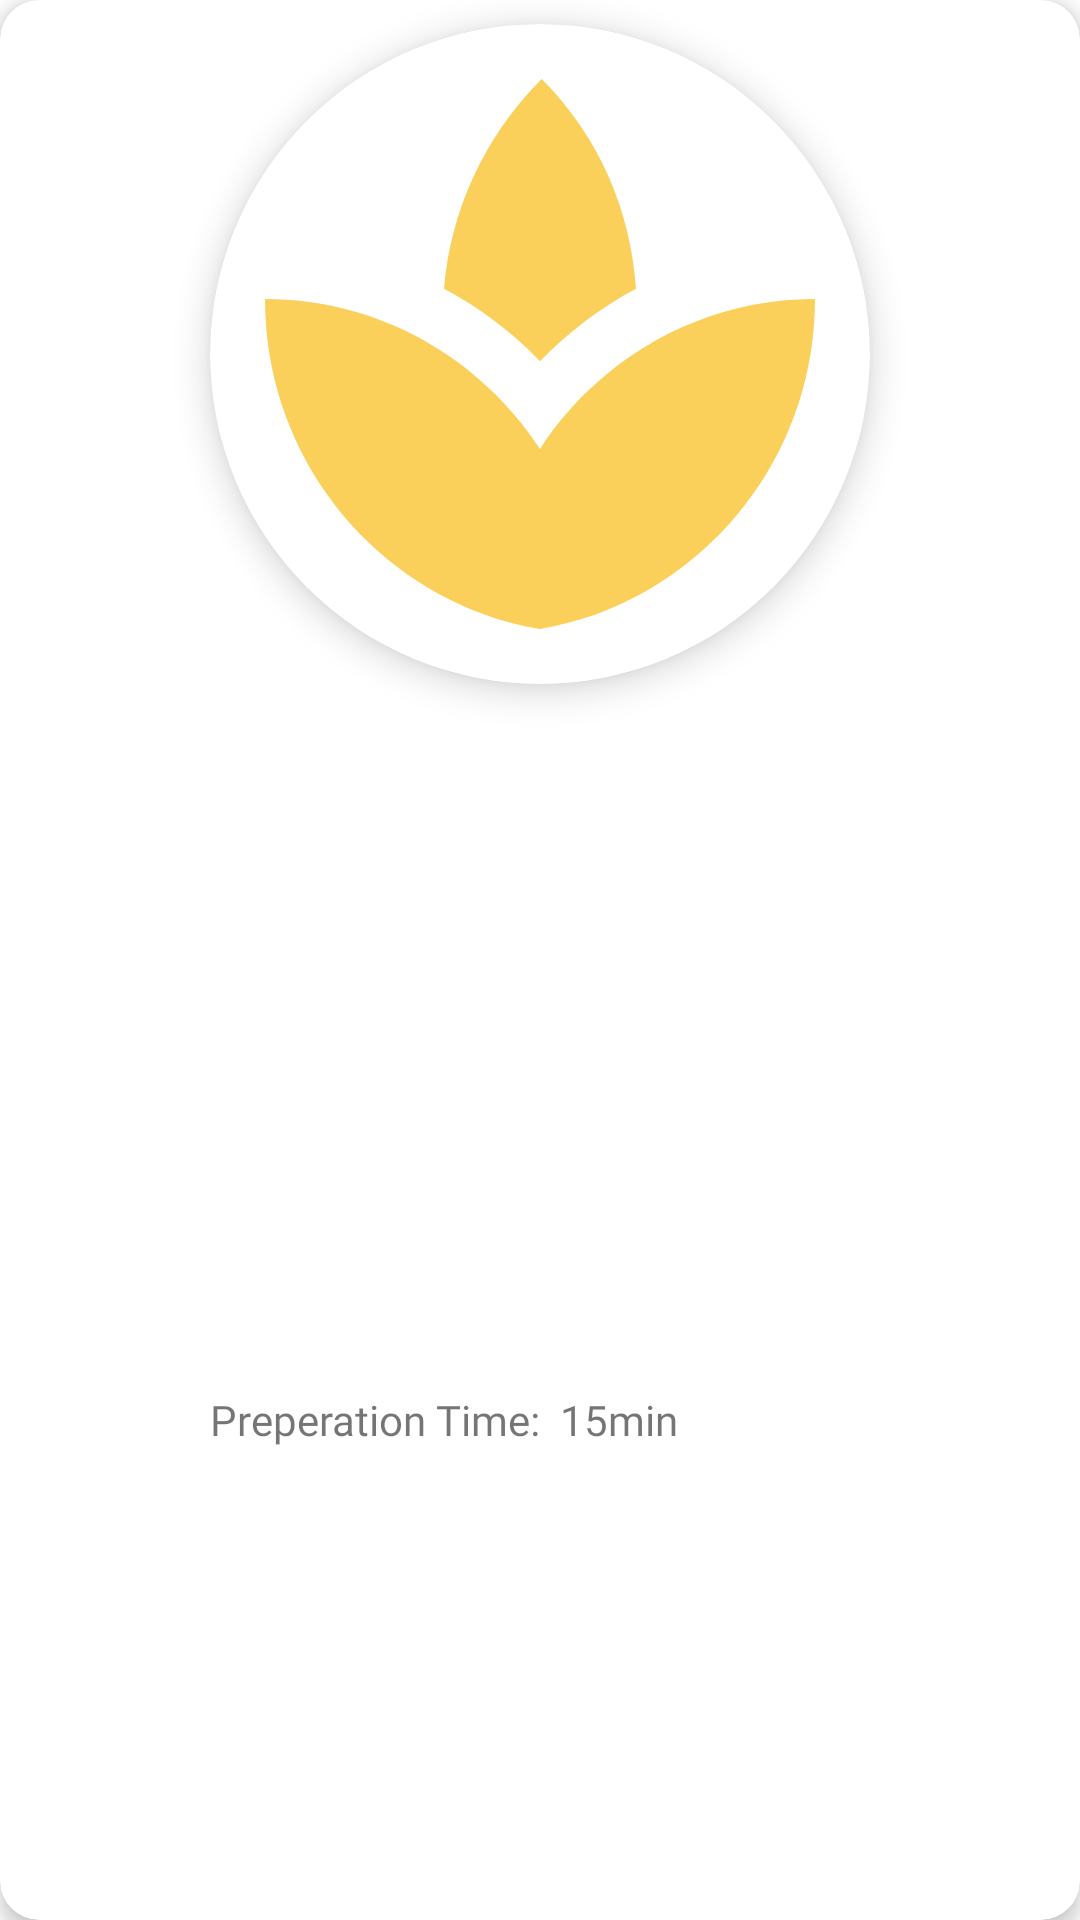

This screen was rendered from an Android layout file. Write that file and the resources it references.
<!-- AndroidManifest.xml: application theme Theme.HealthyPalate -->
<!-- res/layout/daily_menu_item.xml -->
<?xml version="1.0" encoding="utf-8"?>
<layout xmlns:android="http://schemas.android.com/apk/res/android"
    xmlns:app="http://schemas.android.com/apk/res-auto"
    xmlns:tools="http://schemas.android.com/tools">

    <data>
        <variable
            name="recipeModel"
            type="com.example.healthypalate.ui.models.RecipesModel" />
    </data>

    <com.google.android.material.card.MaterialCardView
        android:layout_width="270dp"
        android:layout_height="340dp"
        android:layout_marginStart="10dp"
        android:layout_marginTop="10dp"
        android:layout_marginBottom="10dp"
        android:layout_marginEnd="10dp"
        app:cardCornerRadius="13dp"
        app:cardElevation="4dp"
        app:cardUseCompatPadding="false">

        <androidx.constraintlayout.widget.ConstraintLayout
            android:layout_width="match_parent"
            android:layout_height="match_parent">

            <com.google.android.material.card.MaterialCardView
                android:id="@+id/materialCardView"
                android:layout_width="220dp"
                android:layout_height="220dp"
                android:layout_marginTop="8dp"
                app:cardCornerRadius="110dp"
                app:cardElevation="7dp"
                app:layout_constraintEnd_toEndOf="parent"
                app:layout_constraintStart_toStartOf="parent"
                app:layout_constraintTop_toTopOf="parent">

                <ImageView
                    android:id="@+id/recipe_image"
                    android:layout_width="match_parent"
                    android:layout_height="220dp"
                    android:scaleType="centerCrop"
                    android:src="@drawable/logo" />
            </com.google.android.material.card.MaterialCardView>

            <TextView
                android:id="@+id/recipe_category"
                android:layout_width="wrap_content"
                android:layout_height="wrap_content"
                android:layout_marginTop="8dp"
                android:fontFamily="@font/varela_round"
                android:text="@{recipeModel.recipe_category}"
                android:textColor="#0E0E0E"
                android:textSize="24sp"
                android:textStyle="bold"
                app:layout_constraintStart_toStartOf="@+id/materialCardView"
                app:layout_constraintTop_toBottomOf="@+id/materialCardView" />

            <TextView
                android:id="@+id/recipe_title"
                android:layout_width="wrap_content"
                android:layout_height="wrap_content"
                android:layout_marginTop="8dp"
                android:fontFamily="@font/varela_round"
                android:text="@{recipeModel.recipe_title}"
                android:textColor="#201E1E"
                android:textSize="16sp"
                app:layout_constraintStart_toStartOf="@+id/recipe_category"
                app:layout_constraintTop_toBottomOf="@+id/recipe_category" />

            <TextView
                android:id="@+id/textView6"
                android:layout_width="wrap_content"
                android:layout_height="wrap_content"
                android:layout_marginTop="8dp"
                android:fontFamily="@font/varela_round"
                android:text="Preperation Time:  15min"
                app:layout_constraintBottom_toBottomOf="parent"
                app:layout_constraintStart_toStartOf="@+id/recipe_title"
                app:layout_constraintTop_toBottomOf="@+id/recipe_title" />
        </androidx.constraintlayout.widget.ConstraintLayout>

    </com.google.android.material.card.MaterialCardView>
</layout>
<!-- resources referenced by this layout -->
<resources>
  <!-- drawable logo (drawable) -->
  <vector android:height="24dp" android:tint="@color/yellow"
      android:viewportHeight="24" android:viewportWidth="24"
      android:width="24dp" xmlns:android="http://schemas.android.com/apk/res/android">
      <path android:fillColor="@android:color/white" android:pathData="M8.55,12c-1.07,-0.71 -2.25,-1.27 -3.53,-1.61 1.28,0.34 2.46,0.9 3.53,1.61zM18.98,10.39c-1.29,0.34 -2.49,0.91 -3.57,1.64 1.08,-0.73 2.28,-1.3 3.57,-1.64z"/>
      <path android:fillColor="@android:color/white" android:pathData="M15.49,9.63c-0.18,-2.79 -1.31,-5.51 -3.43,-7.63 -2.14,2.14 -3.32,4.86 -3.55,7.63 1.28,0.68 2.46,1.56 3.49,2.63 1.03,-1.06 2.21,-1.94 3.49,-2.63zM8.99,12.28c-0.14,-0.1 -0.3,-0.19 -0.45,-0.29 0.15,0.11 0.31,0.19 0.45,0.29zM15.41,12.03c-0.13,0.09 -0.27,0.16 -0.4,0.26 0.13,-0.1 0.27,-0.17 0.4,-0.26zM12,15.45C9.85,12.17 6.18,10 2,10c0,5.32 3.36,9.82 8.03,11.49 0.63,0.23 1.29,0.4 1.97,0.51 0.68,-0.12 1.33,-0.29 1.97,-0.51C18.64,19.82 22,15.32 22,10c-4.18,0 -7.85,2.17 -10,5.45z"/>
  </vector>
  <style name="Theme.HealthyPalate" parent="Theme.MaterialComponents.DayNight.NoActionBar">
          
          <item name="colorPrimary">@color/brand_color</item>
          <item name="colorPrimaryVariant">@color/lilac</item>
          <item name="colorOnPrimary">@color/white</item>
          
          <item name="colorSecondary">@color/yellow</item>
          <item name="colorSecondaryVariant">@color/teal_700</item>
          <item name="colorOnSecondary">@color/black</item>
          
          <item name="android:statusBarColor" tools:targetApi="l">?attr/colorPrimaryVariant</item>
          
          <item name="bottomAppBarStyle">@style/Widget.MaterialComponents.BottomAppBar.PrimarySurface</item>
      </style>
  <color name="yellow">#facf5a</color>
  <color name="brand_color">#473253</color>
  <color name="lilac">#9D59A8</color>
  <color name="white">#FFFFFFFF</color>
  <color name="teal_700">#FF018786</color>
  <color name="black">#FF000000</color>
</resources>
